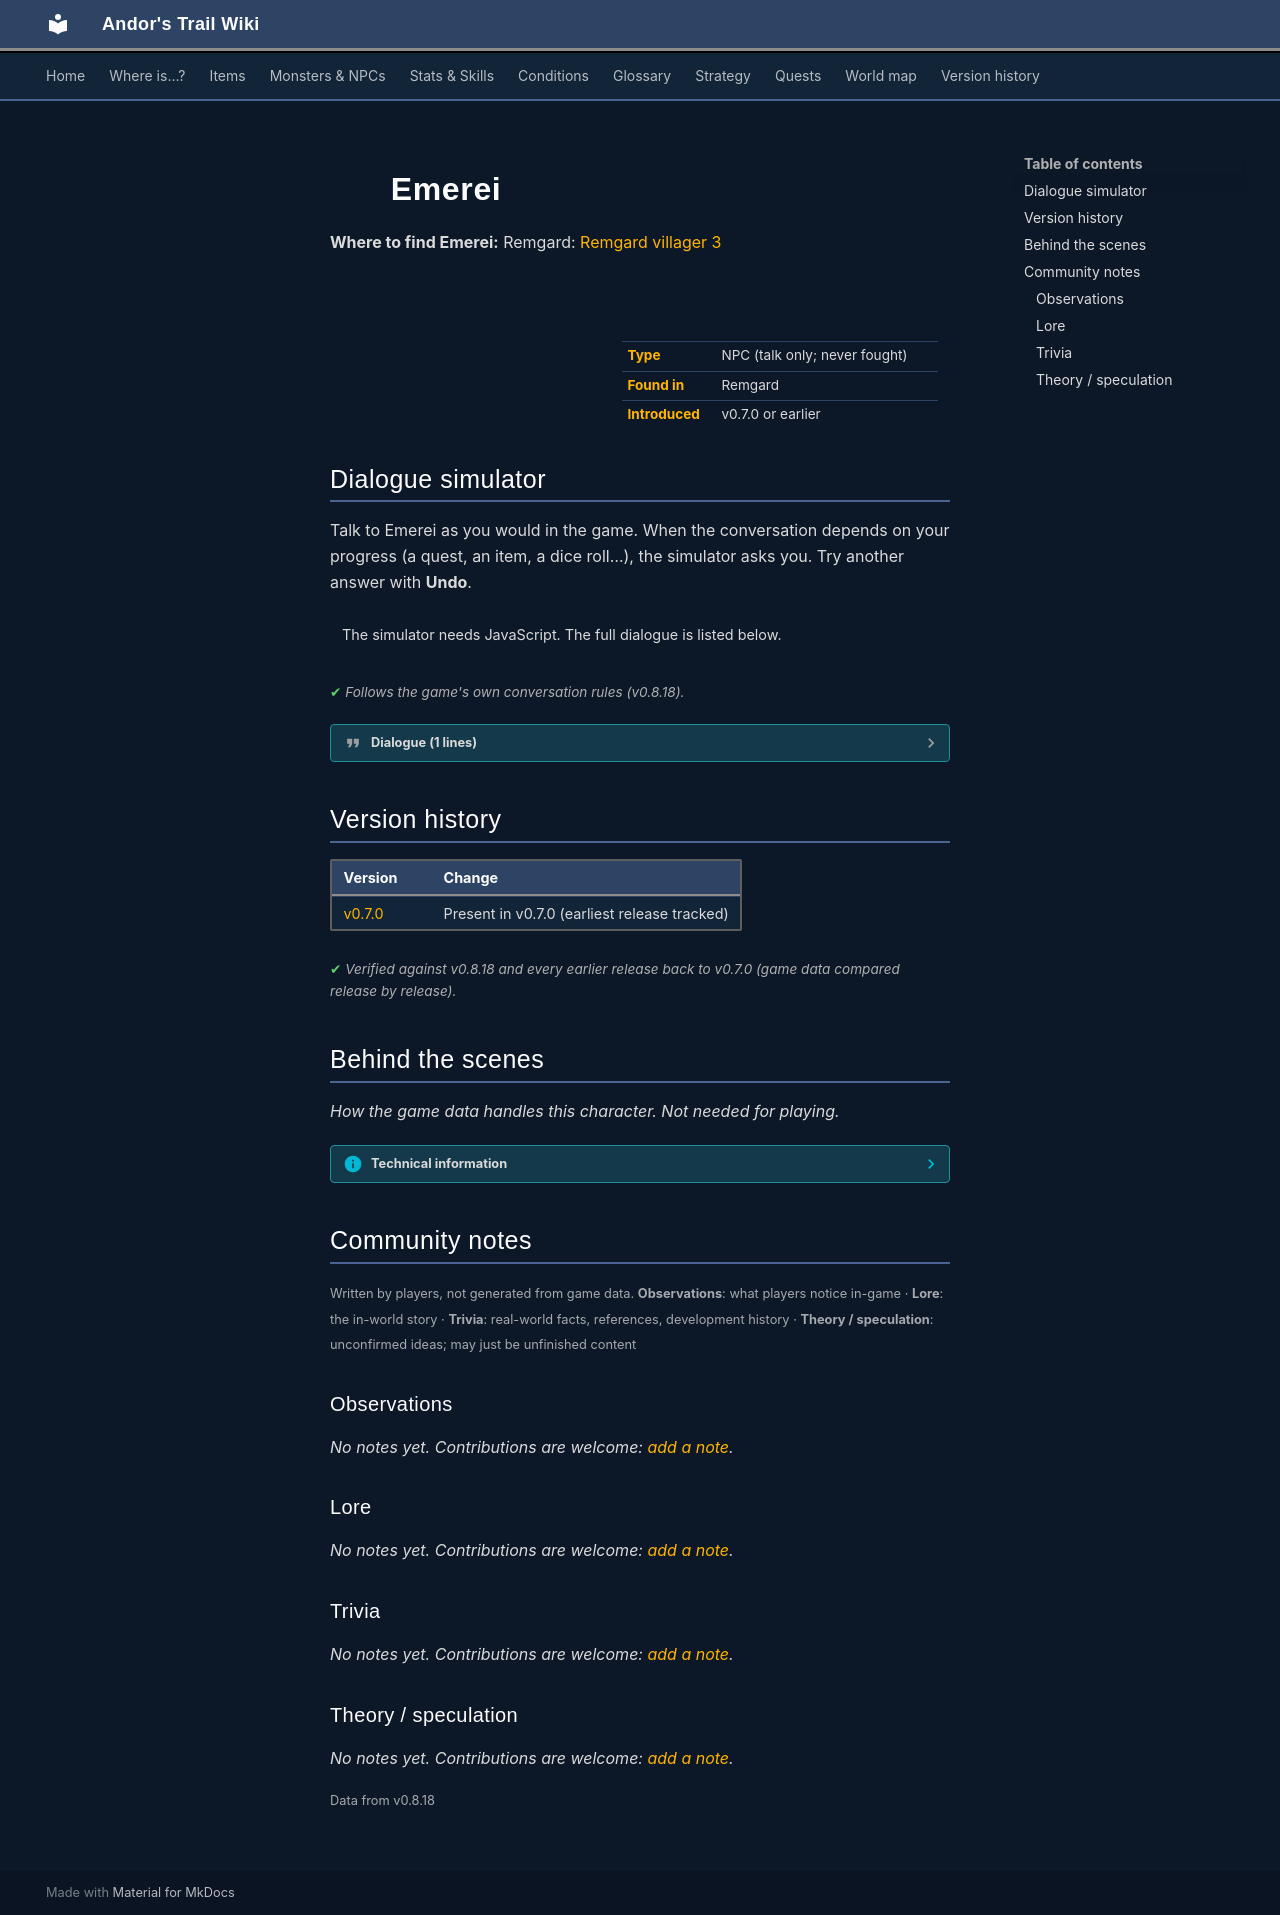

repository: asdfghjkl628/Andor-s-Trail-Wikiiii · page: monsters/emerei/index.html · generator: mkdocs

---
description: "Emerei is a non-player character (NPC) in Andor's Trail, found in Remgard."
---

# ![](../assets/icons/monsters/monsters_ld1_27.png){ .sprite } Emerei

**Where to find Emerei:** Remgard: [Remgard villager 3](../maps/remgard_villager3.md#pin-npc-emerei)

<div class="infobox" markdown>

<p class="ib-img"><img class="sprite" src="../../assets/icons/monsters/monsters_ld1_27.png" alt=""></p>

| | |
|---|---|
| **Type** | NPC (talk only; never fought) |
| **Found in** | Remgard |
| **Introduced** | v0.7.0 or earlier |

</div>

## Dialogue simulator

Talk to Emerei as you would in the game. When the conversation depends on your progress (a quest, an item, a dice roll…), the simulator asks you. Try another answer with **Undo**.

<div class="dlg-sim" data-src="../../assets/dialogue/emerei.json" data-npc="Emerei" markdown="0"><noscript>The simulator needs JavaScript. The full dialogue is listed below.</noscript></div>

<p class="verified">Follows the game's own conversation rules (v0.8.18).</p>

??? quote "Dialogue (1 lines)"

    *Exactly as in the game files. Each line appears once; links jump to where a choice leads.*

    <span id="d-emerei"></span>**`emerei`** Emerei: “We don't get many visitors here these days. I hope you like what you see here in Remgard.”




## Version history

| Version | Change |
|---|---|
| [v0.7.0](../versions/0.7.0.md) | Present in v0.7.0 (earliest release tracked) |

<p class="verified">Verified against v0.8.18 and every earlier release back to v0.7.0 (game data compared release by release).</p>


## Behind the scenes

*How the game data handles this character. Not needed for playing.*

??? info "Technical information"

    | | |
    |---|---|
    | Entry ID | `emerei` |
    | Type (wiki) | NPC |
    | Spawn group | `emerei` |
    | Loot table | – |
    | Conversation | `emerei` |
    | Faction | – |
    | Movement | – |
    | Icon | `monsters_ld1:27` |
    | Defined in | `res/raw/monsterlist_v0611_npcs2.json` |

    Raw data:

    ```json
    {
     "id": "emerei",
     "name": "Emerei",
     "iconID": "monsters_ld1:27",
     "monsterClass": "humanoid",
     "spawnGroup": "emerei",
     "phraseID": "emerei"
    }
    ```


## Community notes

<small>Written by players, not generated from game data. **Observations**: what players notice in-game · **Lore**: the in-world story · **Trivia**: real-world facts, references, development history · **Theory / speculation**: unconfirmed ideas; may just be unfinished content</small>

### Observations

*No notes yet. Contributions are welcome: [add a note](https://github.com/asdfghjkl628/Andor-s-Trail-Wikiiii/new/main/notes/monsters?filename=emerei.md&value=%23%23%20Observations%0A%0A%3C%21--%20what%20players%20notice%20in-game%20--%3E%0A%0A%23%23%20Lore%0A%0A%3C%21--%20the%20in-world%20story%20--%3E%0A%0A%23%23%20Trivia%0A%0A%3C%21--%20real-world%20facts%2C%20references%2C%20development%20history%20--%3E%0A%0A%23%23%20Theory%20/%20speculation%0A%0A%3C%21--%20unconfirmed%20ideas%3B%20may%20just%20be%20unfinished%20content%20--%3E%0A).*

### Lore

*No notes yet. Contributions are welcome: [add a note](https://github.com/asdfghjkl628/Andor-s-Trail-Wikiiii/new/main/notes/monsters?filename=emerei.md&value=%23%23%20Observations%0A%0A%3C%21--%20what%20players%20notice%20in-game%20--%3E%0A%0A%23%23%20Lore%0A%0A%3C%21--%20the%20in-world%20story%20--%3E%0A%0A%23%23%20Trivia%0A%0A%3C%21--%20real-world%20facts%2C%20references%2C%20development%20history%20--%3E%0A%0A%23%23%20Theory%20/%20speculation%0A%0A%3C%21--%20unconfirmed%20ideas%3B%20may%20just%20be%20unfinished%20content%20--%3E%0A).*

### Trivia

*No notes yet. Contributions are welcome: [add a note](https://github.com/asdfghjkl628/Andor-s-Trail-Wikiiii/new/main/notes/monsters?filename=emerei.md&value=%23%23%20Observations%0A%0A%3C%21--%20what%20players%20notice%20in-game%20--%3E%0A%0A%23%23%20Lore%0A%0A%3C%21--%20the%20in-world%20story%20--%3E%0A%0A%23%23%20Trivia%0A%0A%3C%21--%20real-world%20facts%2C%20references%2C%20development%20history%20--%3E%0A%0A%23%23%20Theory%20/%20speculation%0A%0A%3C%21--%20unconfirmed%20ideas%3B%20may%20just%20be%20unfinished%20content%20--%3E%0A).*

### Theory / speculation

*No notes yet. Contributions are welcome: [add a note](https://github.com/asdfghjkl628/Andor-s-Trail-Wikiiii/new/main/notes/monsters?filename=emerei.md&value=%23%23%20Observations%0A%0A%3C%21--%20what%20players%20notice%20in-game%20--%3E%0A%0A%23%23%20Lore%0A%0A%3C%21--%20the%20in-world%20story%20--%3E%0A%0A%23%23%20Trivia%0A%0A%3C%21--%20real-world%20facts%2C%20references%2C%20development%20history%20--%3E%0A%0A%23%23%20Theory%20/%20speculation%0A%0A%3C%21--%20unconfirmed%20ideas%3B%20may%20just%20be%20unfinished%20content%20--%3E%0A).*


<small>Data from v0.8.18</small>
